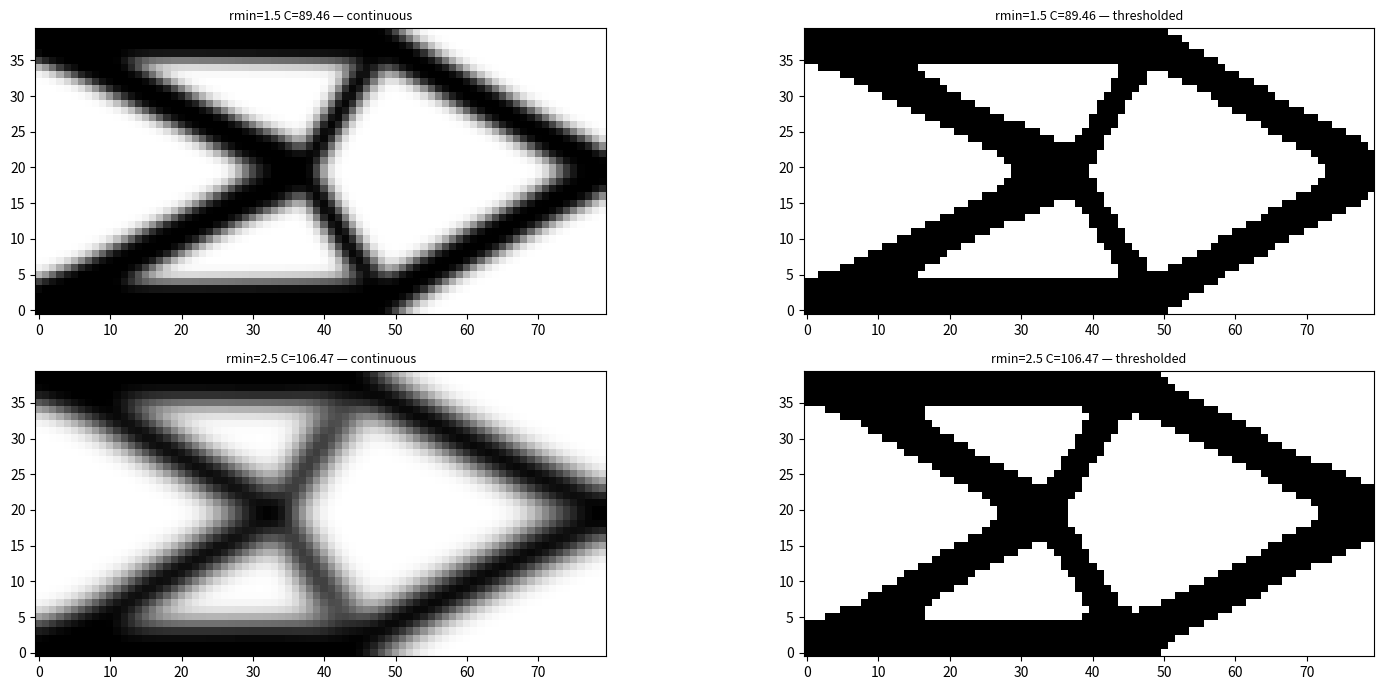

Write Python code to recreate this figure. (Note: this script raises an exception after producing the figure.)
"""Test whether rmin=2.5 causes scatter vs rmin=1.5 in scipy, both 80x40 mesh."""
from pathlib import Path
import numpy as np, scipy.sparse as sp, scipy.sparse.linalg as spla
from scipy.spatial import cKDTree
import matplotlib; matplotlib.use("Agg")
import matplotlib.pyplot as plt

nelx, nely = 80, 40
volfrac, penal = 0.40, 3.0
E0, Emin, nu = 1.0, 1e-9, 0.3
max_iter, move = 100, 0.2

def lk():
    k=[0.5-nu/6,0.125+nu/8,-0.25-nu/12,-0.125+3*nu/8,-0.25+nu/12,-0.125-nu/8,nu/6,0.125-3*nu/8]
    return E0/(1-nu**2)*np.array([[k[0],k[1],k[2],k[3],k[4],k[5],k[6],k[7]],
     [k[1],k[0],k[7],k[6],k[5],k[4],k[3],k[2]],[k[2],k[7],k[0],k[5],k[6],k[3],k[4],k[1]],
     [k[3],k[6],k[5],k[0],k[7],k[2],k[1],k[4]],[k[4],k[5],k[6],k[7],k[0],k[1],k[2],k[3]],
     [k[5],k[4],k[3],k[2],k[1],k[0],k[7],k[6]],[k[6],k[3],k[4],k[1],k[2],k[7],k[0],k[5]],
     [k[7],k[2],k[1],k[4],k[3],k[6],k[5],k[0]]])
KE = lk()
ndof=2*(nelx+1)*(nely+1)
def node(ex,ey): return ey+ex*(nely+1)
ex_all=np.repeat(np.arange(nelx),nely); ey_all=np.tile(np.arange(nely),nelx)
n1=node(ex_all,ey_all);n2=node(ex_all+1,ey_all);n3=node(ex_all+1,ey_all+1);n4=node(ex_all,ey_all+1)
edofs=np.column_stack([2*n1,2*n1+1,2*n2,2*n2+1,2*n3,2*n3+1,2*n4,2*n4+1])
fixed=np.array(sorted({d for ey in range(nely+1) for n in [node(0,ey)] for d in [2*n,2*n+1]}))
free=np.setdiff1d(np.arange(ndof),fixed)
ii=np.concatenate([edofs[:,ei] for ei in range(8) for _ in range(8)])
jj=np.concatenate([edofs[:,ej] for _ in range(8) for ej in range(8)])
mid=nely//2
F1=np.zeros(ndof); F1[2*node(nelx,mid)+1]=-1.0   # 1-node load

def run(rmin_val, label):
    cx=ex_all+0.5; cy=ey_all+0.5
    pairs=cKDTree(np.column_stack([cx,cy])).query_pairs(rmin_val,output_type="ndarray")
    rows,cols,vals=list(range(nelx*nely)),list(range(nelx*nely)),[rmin_val]*(nelx*nely)
    for i,j in pairs:
        d=np.hypot(cx[i]-cx[j],cy[i]-cy[j]); rows+=[i,j];cols+=[j,i];vals+=[rmin_val-d,rmin_val-d]
    H=sp.csr_matrix((vals,(rows,cols)),shape=(nelx*nely,nelx*nely)); Hs=np.asarray(H.sum(1)).ravel()
    filt=lambda r:(H@r)/Hs

    x=np.full(nelx*nely,volfrac); xP=filt(x); C_last=0
    for it in range(1,max_iter+1):
        xc=np.maximum(xP,1e-3)
        ks=Emin+xc**penal*(E0-Emin)
        kv=np.array([ks*KE[ei,ej] for ei in range(8) for ej in range(8)]).ravel()
        K=sp.csr_matrix((kv,(ii,jj)),shape=(ndof,ndof))
        u=np.zeros(ndof); u[free]=spla.spsolve(K[free,:][:,free].tocsc(),F1[free])
        C=float(F1@u); C_last=C
        Ue=u[edofs]
        dc=-(penal*xc**(penal-1)*(E0-Emin))*np.einsum('ni,ij,nj->n',Ue,KE,Ue)
        dc_f=(H@(xc*dc))/Hs/np.maximum(1e-3,xc)
        l1,l2=1e-9,1e9
        while(l2-l1)/(l1+l2)>1e-6:
            lm=0.5*(l1+l2)
            xn=np.clip(xP*np.sqrt(np.maximum(-dc_f,1e-30)/lm),np.maximum(0.001,xP-move),np.minimum(1.,xP+move))
            if xn.mean()>volfrac: l1=lm
            else: l2=lm
        x=xn; xP=filt(x)
        if it%20==0: print(f"  [{label}] iter {it:3d}  C={C:.4f}")
    return xP, C_last

print("=== rmin=1.5 (element units) ===")
rho15, C15 = run(1.5, "rmin=1.5")
print("=== rmin=2.5 (element units) ===")
rho25, C25 = run(2.5, "rmin=2.5")

fig,axes=plt.subplots(2,2,figsize=(16,7))
for row,(rho,C,rm) in enumerate([(rho15,C15,"1.5"),(rho25,C25,"2.5")]):
    g=rho.reshape(nelx,nely).T
    for col,(dat,suf) in enumerate([(g,"continuous"),(g>=0.5,"thresholded")]):
        axes[row][col].imshow(dat.astype(float),origin="lower",cmap="gray_r",vmin=0,vmax=1,aspect="equal")
        axes[row][col].set_title(f"rmin={rm} C={C:.2f} — {suf}",fontsize=9)
plt.tight_layout(); plt.savefig(str(Path(__file__).parent / "rmin_test.png"),dpi=130,bbox_inches="tight")
print(f"\nrmin=1.5: C={C15:.4f}   rmin=2.5: C={C25:.4f}")
print(f"Saved {Path(__file__).parent / 'rmin_test.png'}")
